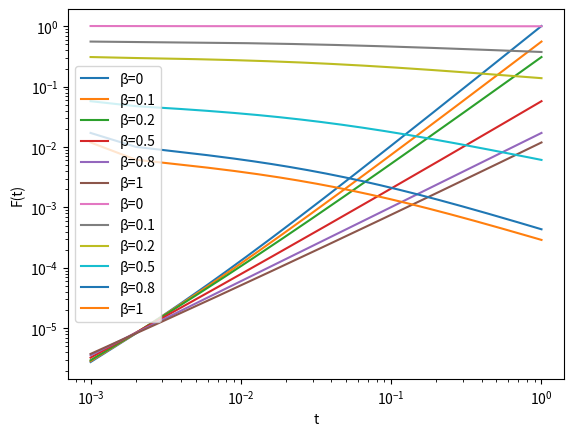

Generate this figure with matplotlib:
from scipy import integrate
import numpy as np
import matplotlib.pyplot as plt
from scipy.special import gamma, betainc


E, tau = 1, 10**(-3)
m, n = 0.75, 0.2
t_l = 2
t_d = 3
lam = 2


def dirac(x_):
    ''' implements the dirac delta function '''
    if x_ == 0:
        return 1
    return 0


def r(t_):
    ''' defines relaxation function '''
    return E * (1/gamma(1-m)*(t_/tau)**(-m) + 1/gamma(1-n)*(t_/tau)**(-n))


def f_l(t_, m_, n_, t_l_, t_d_, tau_):
    ''' defines force function '''
    res_arr = []
    for x in t_:
        if x <= t_l_:
            temp = E * gamma(lam + 1) * (x/t_l_)**lam * (1/gamma(lam + 1 - m_)*(x/tau_)**(-m_)
                                                         + 1/gamma(lam + 1 - n_)*(x/tau_)**(-n_))
            res_arr.append(temp)
        if t_l_ < x <= t_d_+t_l_:
            temp = E*gamma(lam + 1)*(x/t_l_)**lam*(betainc(lam, 1-m_, t_l_/x)/gamma(lam + 1 - m_)*(x/tau_)**(-m_)
                                                   + betainc(lam, 1-n_, t_l_/x)/gamma(lam + 1 - n_)*(x/tau_)**(-n_))
            res_arr.append(temp)
    return res_arr


def function_graph(func, n_, a, b, x_name, y_name, title):
    ''' paint a graph of function "func" with number of points "n" and scopes by x "a, b" '''
    fig = plt.subplots()
    t = np.linspace(a, b, n_)
    plt.title(title)
    plt.xlabel(x_name)
    plt.ylabel(y_name)
    plt.plot(t, func(t))
    plt.show()


#function_graph(r, 100, 1.5, 3, "t", "R(t)", None)
#function_graph(f_l, 100, 1.5, 3, "t", "F(t)", None)
fig = plt.subplots()
t1 = np.linspace(0.001, 1, 1000)
t2 = np.linspace(1, 10, 1000)
plt.title(None)
plt.xlabel("t")
plt.ylabel("F(t)")
# plt.plot(t1, f_l(t1, m, n, 1, 9, tau), color='b')
plt.plot(t1, f_l(t1, m, 0, 1, 9, tau), label='β=0')
plt.plot(t1, f_l(t1, m, 0.1, 1, 9, tau), label='β=0.1')
plt.plot(t1, f_l(t1, m, 0.2, 1, 9, tau), label='β=0.2')
plt.plot(t1, f_l(t1, m, 0.5, 1, 9, tau), label='β=0.5')
plt.plot(t1, f_l(t1, m, 0.8, 1, 9, tau), label='β=0.8')
plt.plot(t1, f_l(t1, m, 1, 1, 9, tau), label='β=1')
# plt.plot(t1, f_l(t1, m, 0.2, 1, 9, tau), color='b', label='tau=0.001s')
# plt.plot(t1, f_l(t1, m, 0.2, 1, 9, tau*10), linestyle='--', color='b', label='tau=0.01s')
# plt.plot(t1, f_l(t1, m, 0.2, 1, 9, tau*100), linestyle='-.', color='b', label='tau=0.1s')
plt.yscale('log')
plt.xscale('log')
#plt.plot(t, f_l(t, m, 0, 1, 9, tau), color='r')
#plt.plot(t, f_l(t, m, 0, 1, 9, tau*10), linestyle='--', color='r')
#plt.plot(t, f_l(t, m, 0, 1, 9, tau*100), linestyle='-.', color='r')
#plt.plot(t, f_l(t, m, 0.2, 1, 9, tau), color='b', label='tau=0.001s')
#plt.plot(t, f_l(t, m, 0.2, 1, 9, tau*10), linestyle='--', color='b', label='tau=0.01s')
#plt.plot(t, f_l(t, m, 0.2, 1, 9, tau*100), linestyle='-.', color='b', label='tau=0.1s')
#plt.text(5, 1.1, 'β=0', c='r')
#plt.text(5, 0.5, 'β=0.2', c='b')
plt.legend()
plt.show()

plt.title(None)
plt.xlabel("t")
plt.ylabel("F(t)")
# plt.plot(t1, f_l(t2, m, n, 1, 9, tau))
plt.plot(t1, f_l(t2, m, 0, 1, 9, tau), label='β=0')
plt.plot(t1, f_l(t2, m, 0.1, 1, 9, tau), label='β=0.1')
plt.plot(t1, f_l(t2, m, 0.2, 1, 9, tau), label='β=0.2')
plt.plot(t1, f_l(t2, m, 0.5, 1, 9, tau), label='β=0.5')
plt.plot(t1, f_l(t2, m, 0.8, 1, 9, tau), label='β=0.8')
plt.plot(t1, f_l(t2, m, 1, 1, 9, tau), label='β=1')
plt.xscale('log')
plt.legend()
plt.show()
